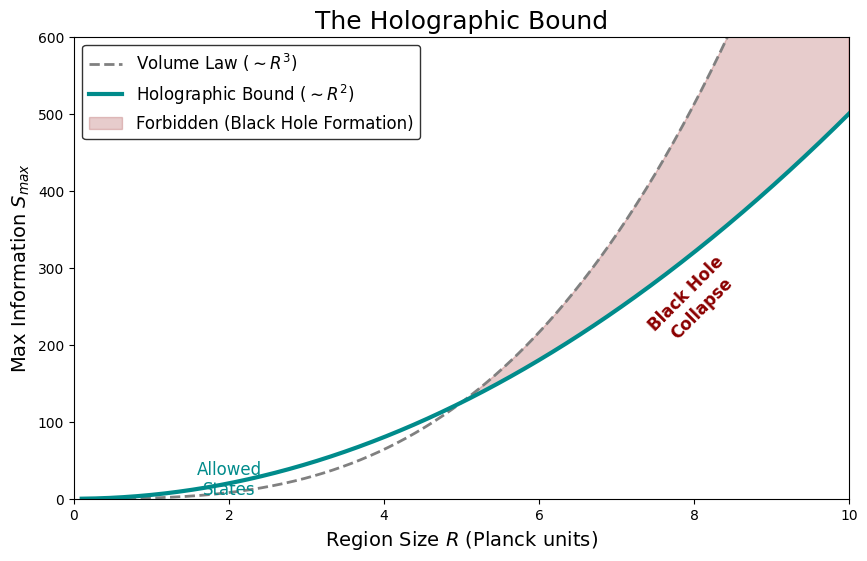

Reproduce this figure in Python. (Note: this script raises an exception after producing the figure.)

import matplotlib.pyplot as plt
import numpy as np

# Set style
plt.style.use('default')
fig, ax = plt.subplots(figsize=(10, 6))

# Parameters
r = np.linspace(0.1, 10, 500)

# Scaling laws
volume_info = r**3 # Standard QFT intuition (Extensive)
area_info = 5 * r**2 # Holographic Bound (Bekenstein) - scaled for visibility intersection

# Plot
ax.plot(r, volume_info, color='gray', linestyle='--', linewidth=2, label=r'Volume Law ($\sim R^3$)')
ax.plot(r, area_info, color='darkcyan', linewidth=3, label=r'Holographic Bound ($\sim R^2$)')

# Fill the "Forbidden Region"
ax.fill_between(r, area_info, volume_info, where=(volume_info > area_info), color='darkred', alpha=0.2, label='Forbidden (Black Hole Formation)')

# Annotations
ax.text(8, 200, 'Black Hole\nCollapse', color='darkred', fontsize=12, ha='center', fontweight='bold', rotation=45)
ax.text(2, 5, 'Allowed\nStates', color='darkcyan', fontsize=12, ha='center')

# Labels
ax.set_xlabel(r'Region Size $R$ (Planck units)', fontsize=14, color='black')
ax.set_ylabel(r'Max Information $S_{max}$', fontsize=14, color='black')
ax.set_title('The Holographic Bound', fontsize=18, color='black')
ax.set_xlim(0, 10)
ax.set_ylim(0, 600)

# Legend
ax.legend(fontsize=12, facecolor='white', edgecolor='black')

# Stylizing ticks
ax.tick_params(colors='black')
for spine in ax.spines.values():
    spine.set_color('black')

# Save
output_path = "../images/holographic_scaling.png"
plt.savefig(output_path, dpi=300, bbox_inches='tight', transparent=False)
print(f"Saved to {output_path}")
